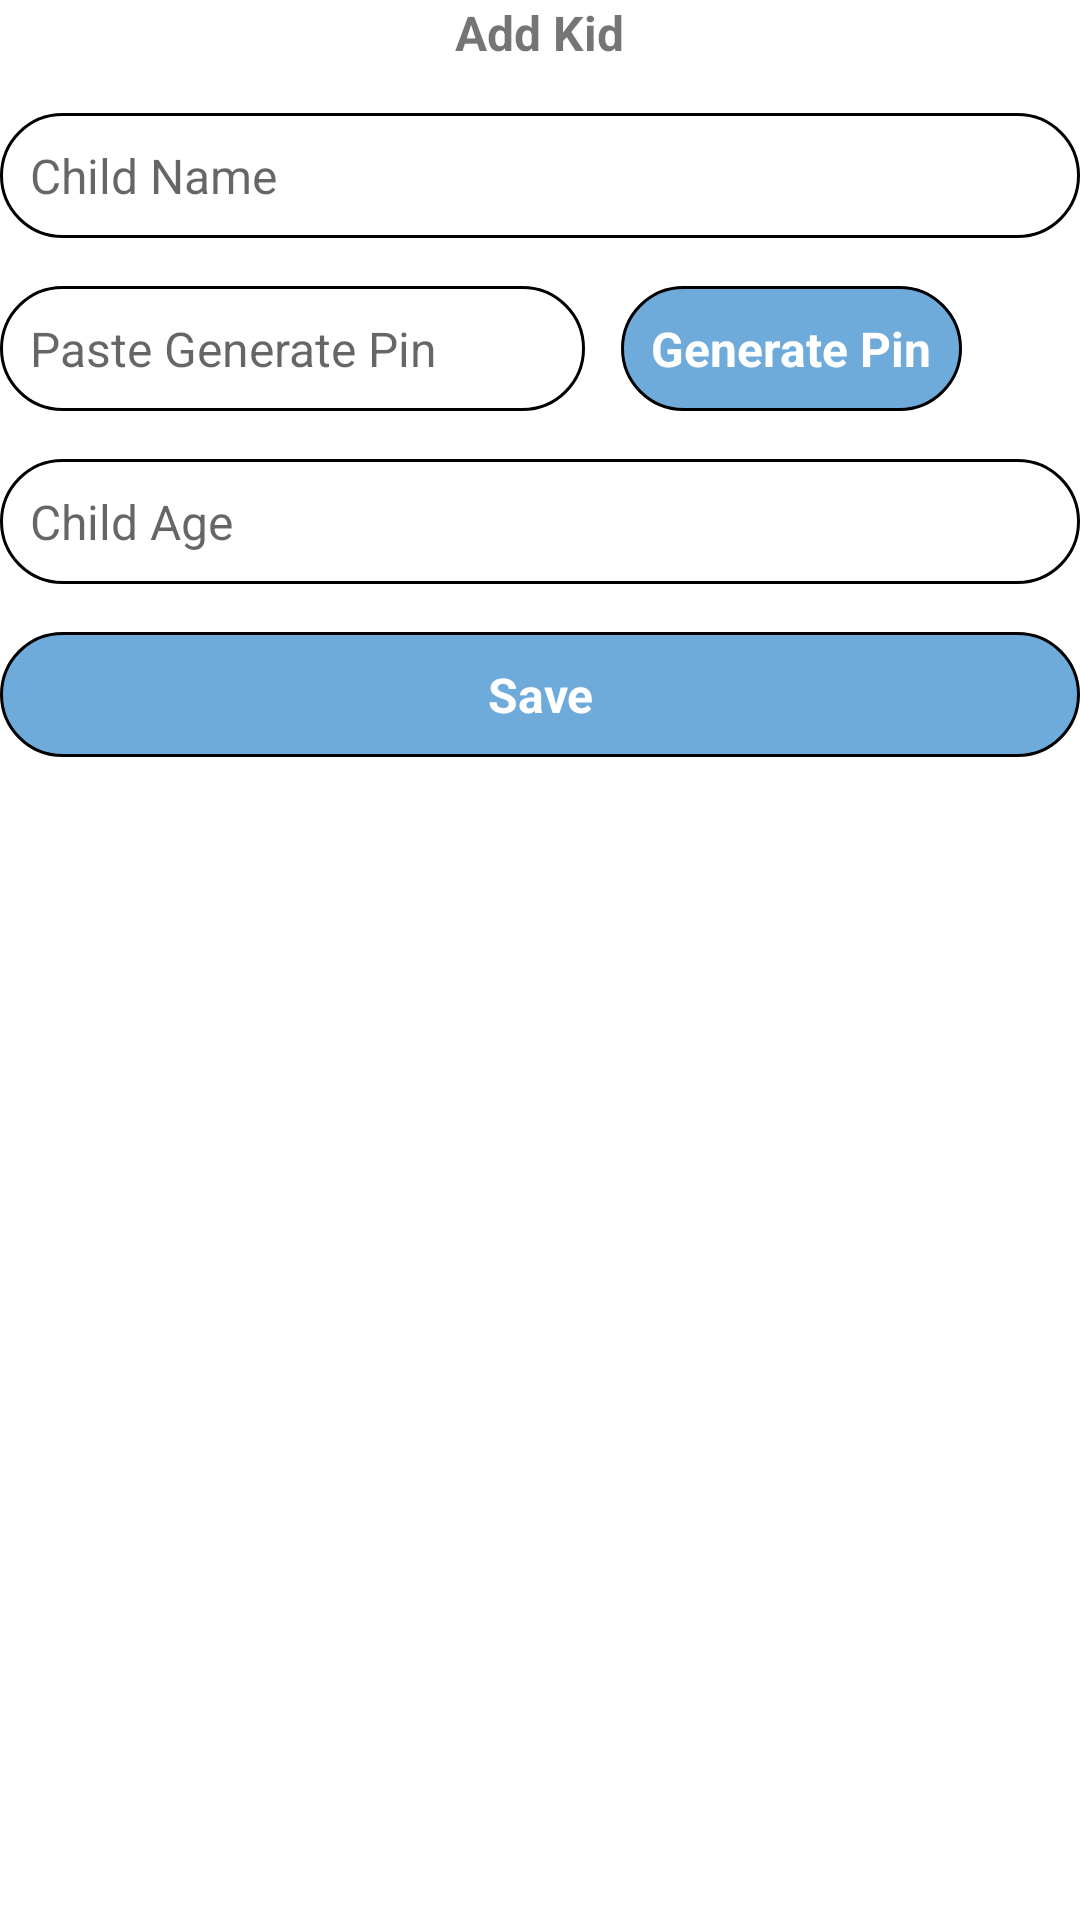

This screen was rendered from an Android layout file. Write that file and the resources it references.
<!-- AndroidManifest.xml: application theme Theme.Kid_Tracking_App -->
<!-- res/layout/fragment_add_kid.xml -->
<?xml version="1.0" encoding="utf-8"?>
<FrameLayout xmlns:android="http://schemas.android.com/apk/res/android"
    xmlns:tools="http://schemas.android.com/tools"
    android:layout_width="match_parent"
    android:layout_height="match_parent"
    android:layout_margin="16dp"
    tools:context=".AddKidFragment">
    <ScrollView
        android:layout_width="match_parent"
        android:layout_height="wrap_content">

    <LinearLayout
        android:layout_width="match_parent"
        android:layout_height="wrap_content"
        android:orientation="vertical">

        <TextView
            android:id="@+id/txt_addkid"
            android:layout_width="wrap_content"
            android:layout_height="wrap_content"
            android:layout_gravity="center_horizontal"
            android:text="Add Kid"
            android:textStyle="bold"
            android:textSize="16dp" />

        <EditText
            android:id="@+id/et_child_name"
            android:layout_width="match_parent"
            android:layout_height="wrap_content"
            android:background="@drawable/background"
            android:hint="Child Name"
            android:padding="10dp"
            android:layout_marginTop="16dp"
            android:paddingLeft="8dp"
            android:textSize="16dp" />

        <LinearLayout
            android:layout_width="match_parent"
            android:layout_height="wrap_content"
            android:layout_marginTop="16dp"
            android:orientation="horizontal"
            android:weightSum="2">

            <EditText
                android:id="@+id/et_generate_pin"
                android:layout_width="wrap_content"
                android:layout_height="wrap_content"
                android:layout_marginRight="12dp"
                android:layout_weight="1"
                android:background="@drawable/background"
                android:hint="Paste Generate Pin"
                android:padding="10dp"
                android:paddingLeft="8dp"
                android:textSize="16dp" />

            <TextView
                android:id="@+id/btn_generate_pin"
                android:layout_width="wrap_content"
                android:layout_height="wrap_content"
                android:background="@drawable/background_button"
                android:gravity="center"
                android:padding="10dp"
                android:text="Generate Pin"
                android:textColor="@color/white"
                android:textSize="16dp"
                android:textStyle="bold" />
        </LinearLayout>

        <EditText
            android:id="@+id/et_chil_age"
            android:layout_width="match_parent"
            android:layout_height="wrap_content"
            android:layout_marginTop="16dp"
            android:layout_weight="1"
            android:background="@drawable/background"
            android:hint="Child Age"
            android:inputType="number"
            android:padding="10dp"
            android:paddingLeft="8dp"
            android:textSize="16dp" />

        <TextView
            android:id="@+id/btn_save"
            android:layout_width="match_parent"
            android:layout_height="wrap_content"
            android:layout_marginTop="16dp"
            android:background="@drawable/background_button"
            android:gravity="center"
            android:padding="10dp"
            android:text="Save"
            android:textColor="@color/white"
            android:textSize="16dp"
            android:textStyle="bold" />


    </LinearLayout>
    </ScrollView>


</FrameLayout>
<!-- resources referenced by this layout -->
<resources>
  <color name="white">#FFFFFFFF</color>
  <!-- drawable background (drawable) -->
  <?xml version="1.0" encoding="utf-8"?>
  <shape xmlns:android="http://schemas.android.com/apk/res/android">
    <stroke android:width="1dp"/>
      <corners android:radius="25dp"/>
  </shape>
  <!-- drawable background_button (drawable) -->
  <?xml version="1.0" encoding="utf-8"?>
  <shape xmlns:android="http://schemas.android.com/apk/res/android">
      <stroke android:width="1dp" android:color="@color/black"/>
      <corners android:radius="25dp"/>
      <solid android:color="@color/logihtblue"/>
  
  </shape>
  <style name="Theme.Kid_Tracking_App" parent="Theme.MaterialComponents.DayNight.NoActionBar">
          
          <item name="colorPrimary">@color/purple_500</item>
          <item name="colorPrimaryVariant">@color/purple_700</item>
          <item name="colorOnPrimary">@color/white</item>
          
          <item name="colorSecondary">@color/teal_200</item>
          <item name="colorSecondaryVariant">@color/teal_700</item>
          <item name="colorOnSecondary">@color/black</item>
          
          <item name="android:statusBarColor" tools:targetApi="l">?attr/colorPrimaryVariant</item>
          
      </style>
  <color name="black">#FF000000</color>
  <color name="logihtblue">#6EAADA</color>
  <color name="purple_500">#FF6200EE</color>
  <color name="purple_700">#FF018786</color>
  <color name="teal_200">#FF03DAC5</color>
  <color name="teal_700">#FF018786</color>
</resources>
